Photos from the image-classification dataset "piano" in the GitHub repository ravenmoon903/Piano-Triad-Recognizer. Its 24 classes are: a maj, a min, ab maj, ab min, b maj, b min, bb maj, bb min, c maj, c min, d maj, d min, db maj, db min, e maj, e min, eb maj, eb min, f maj, f min, g maj, g min, gb maj, gb min.

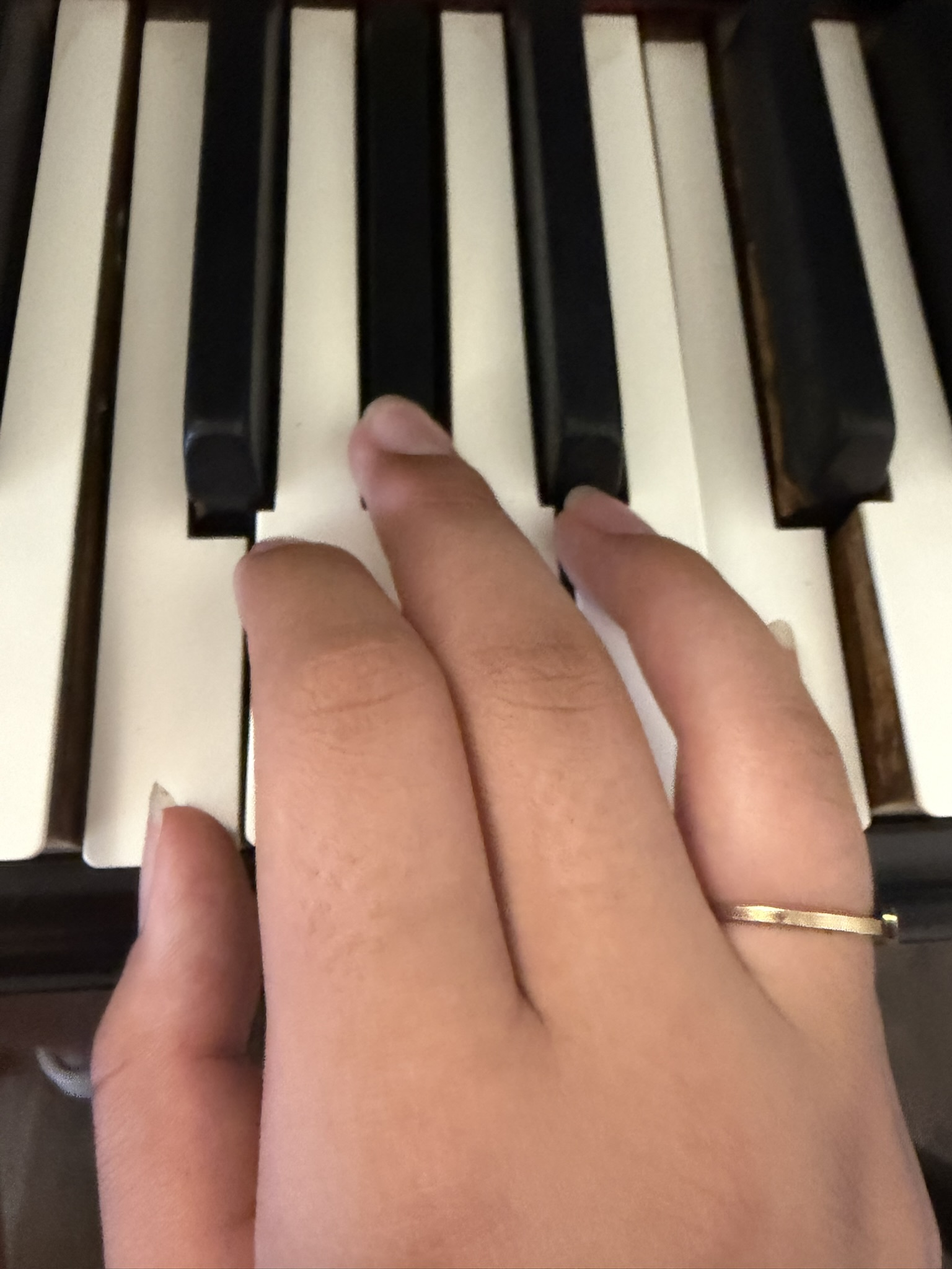
Label: f min

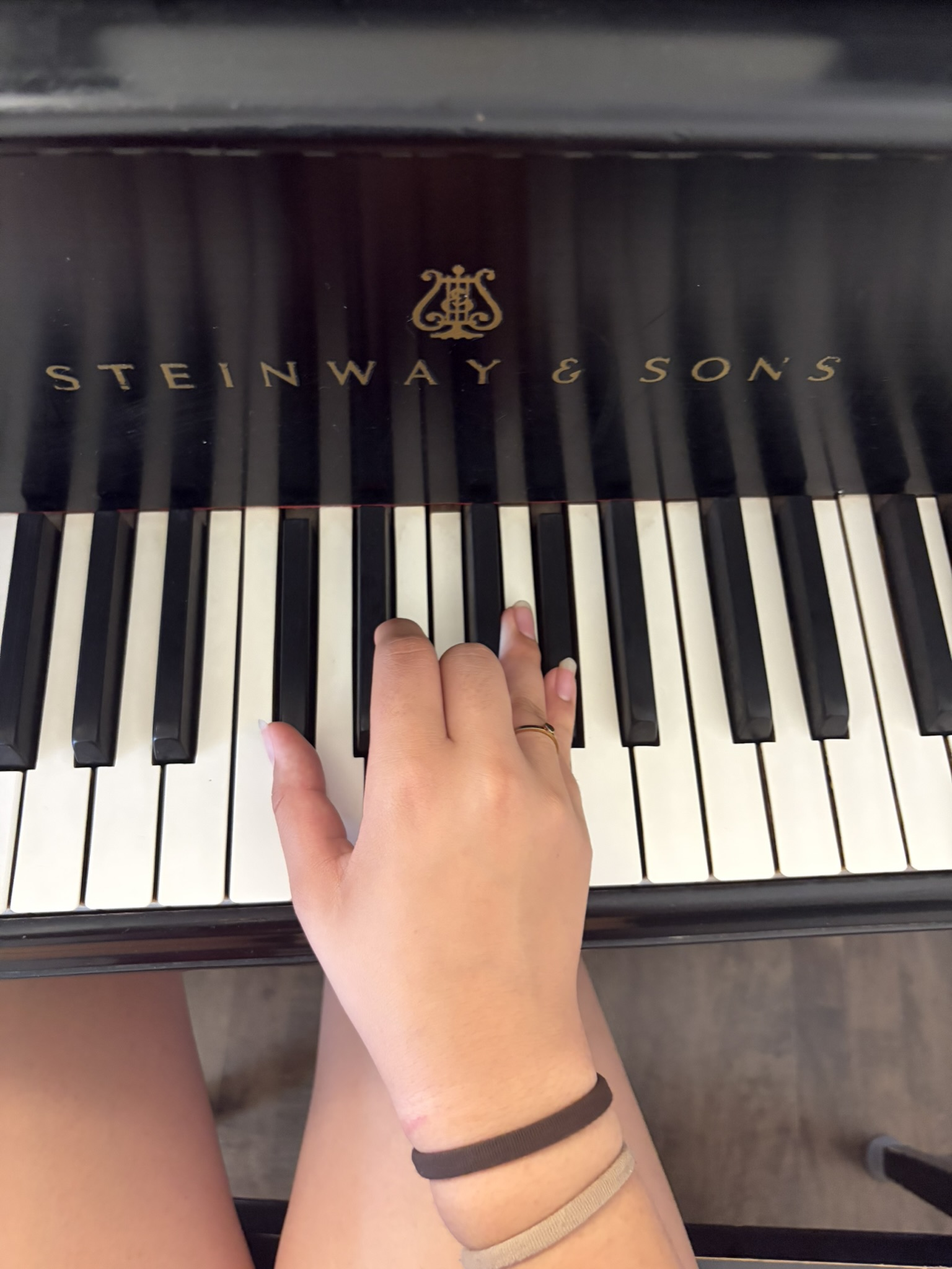
Label: db maj

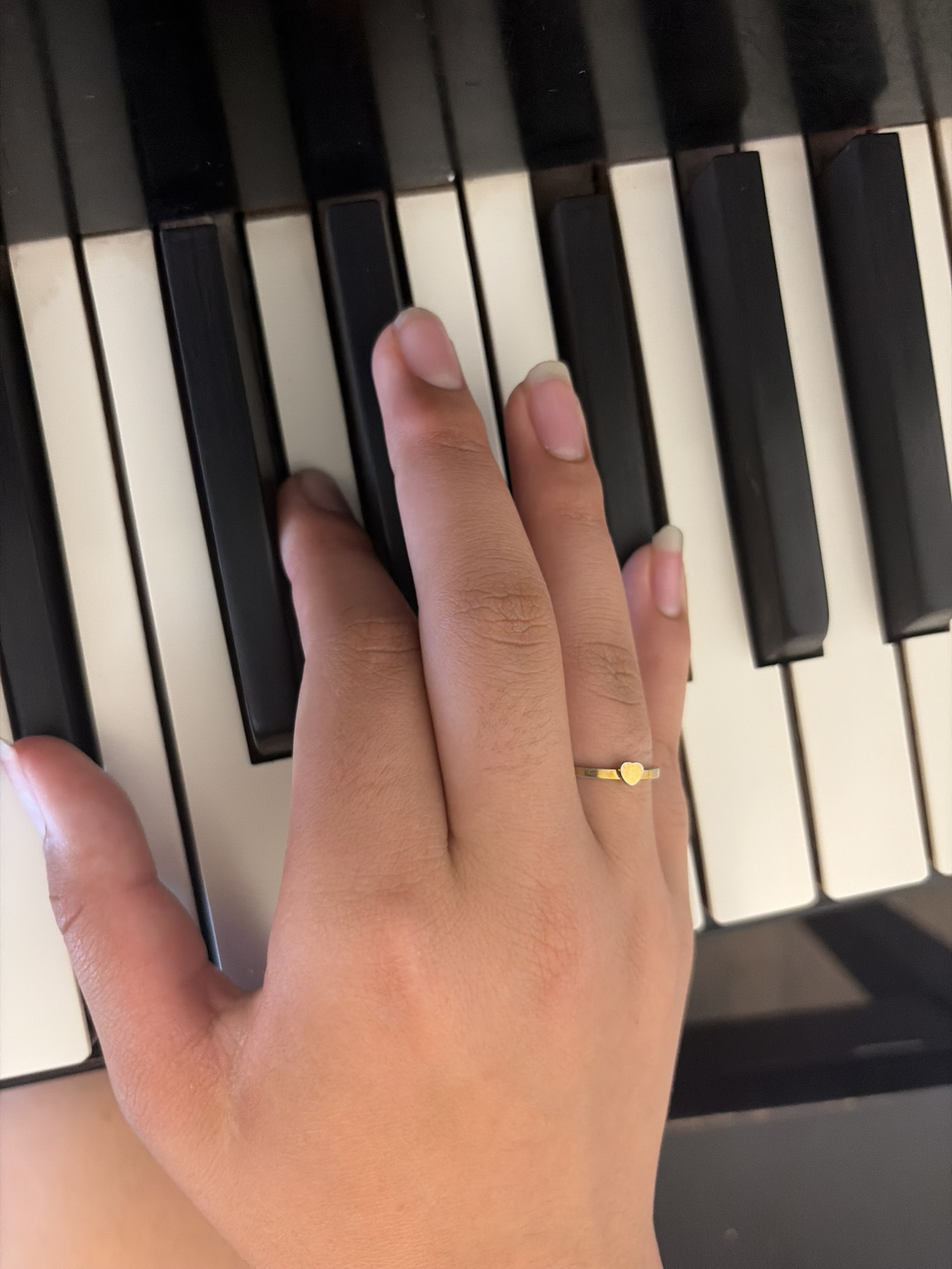
Label: bb maj

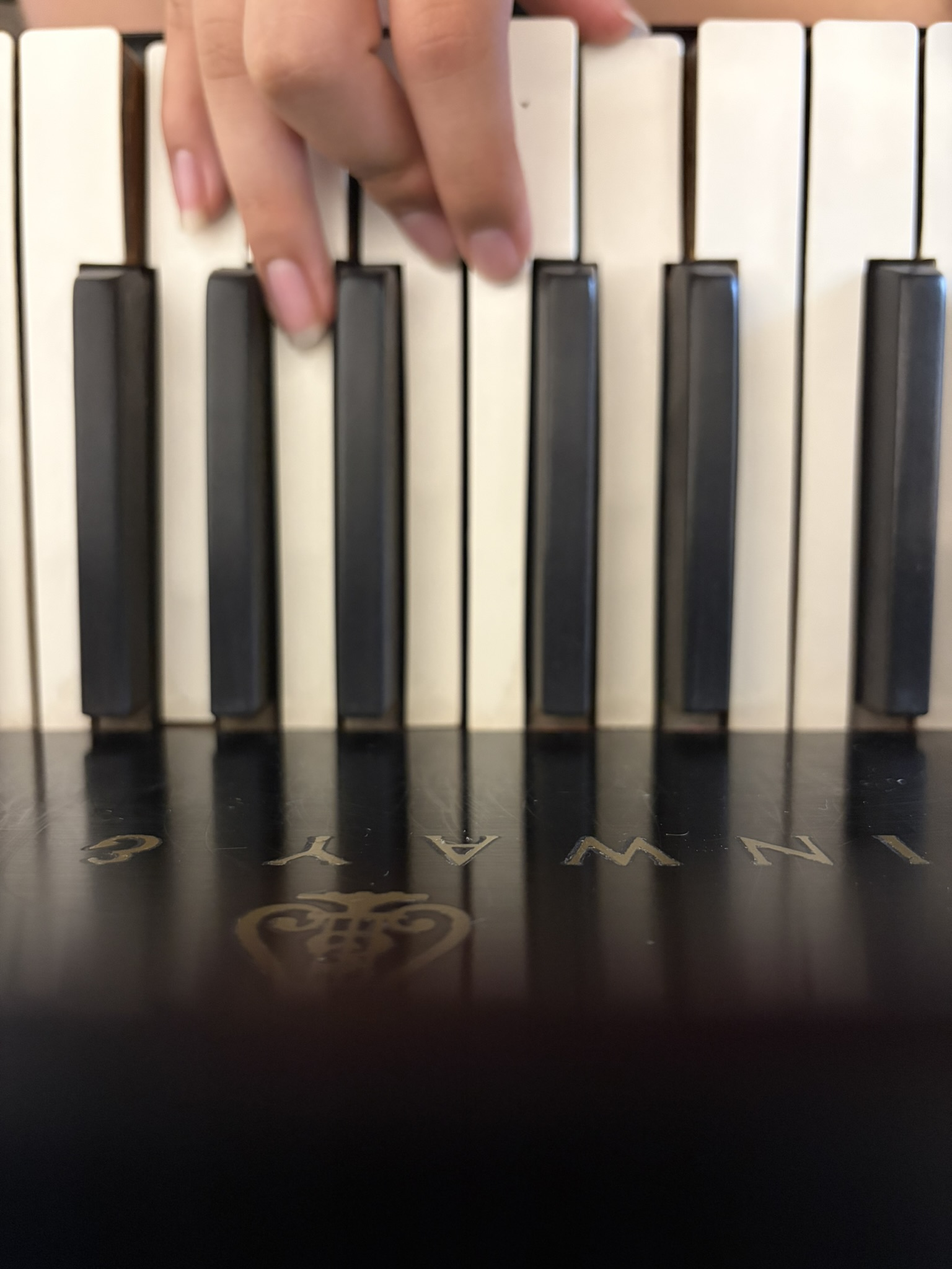
Label: d min

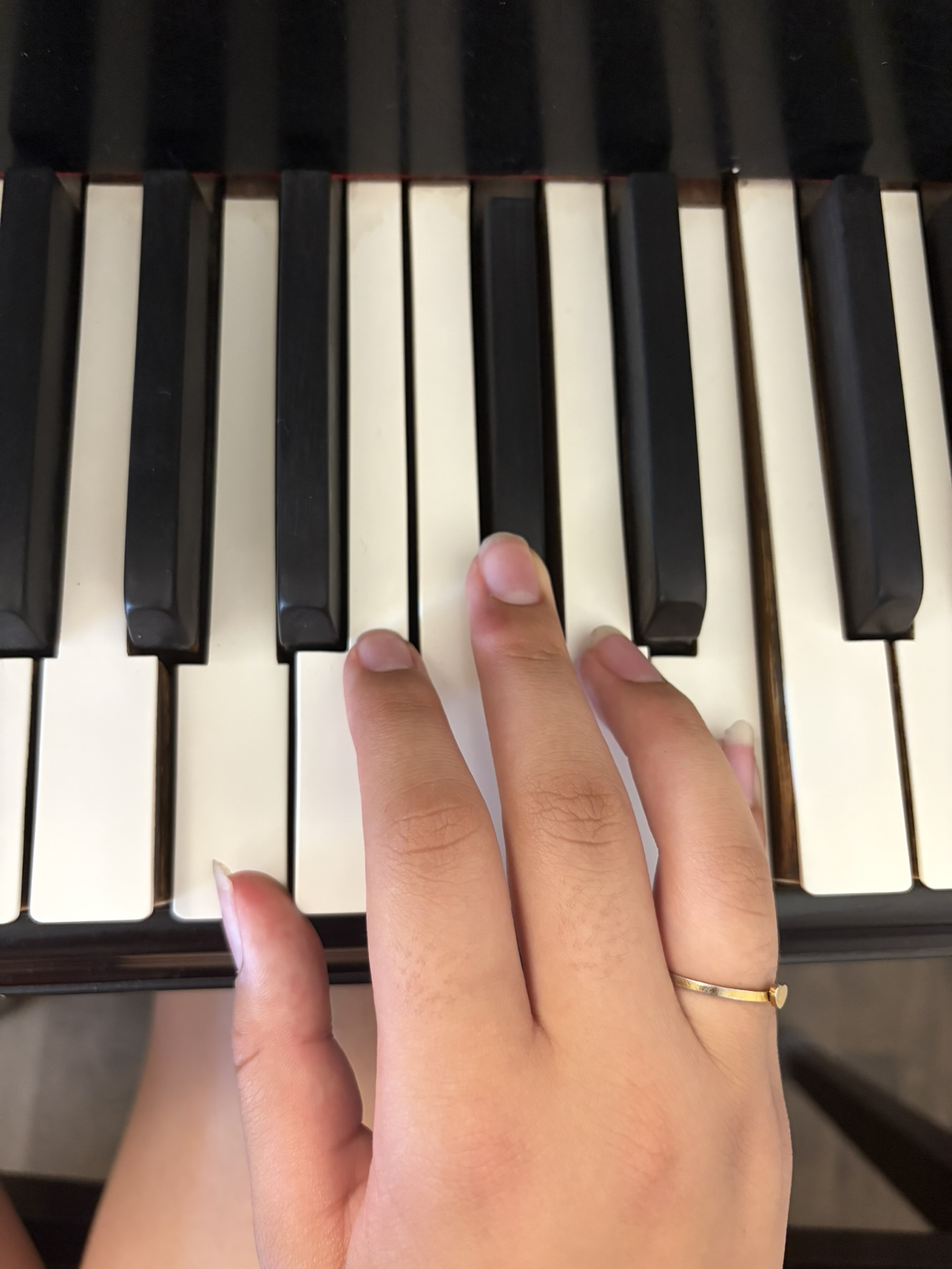
Label: a maj

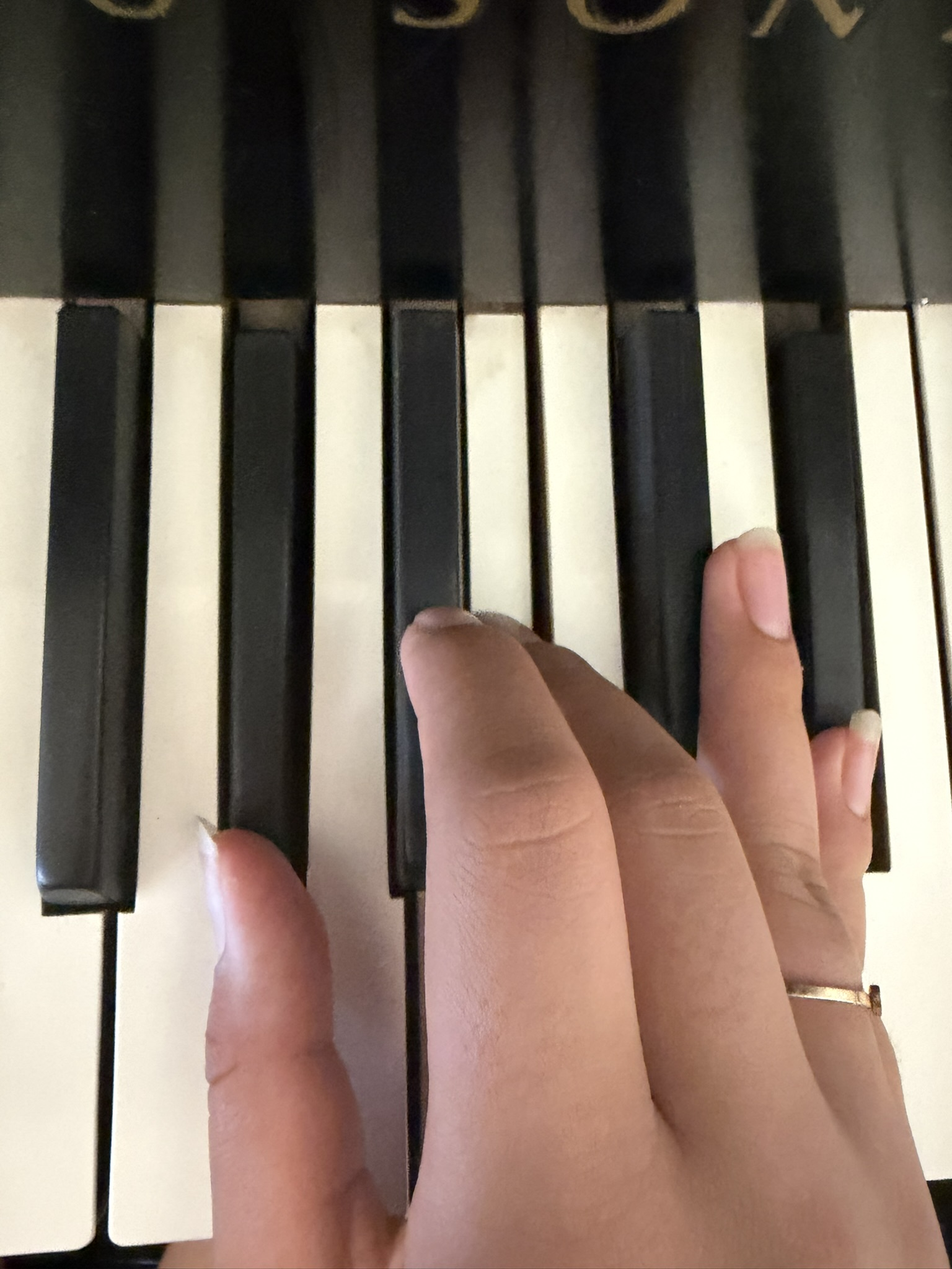
Label: ab min
